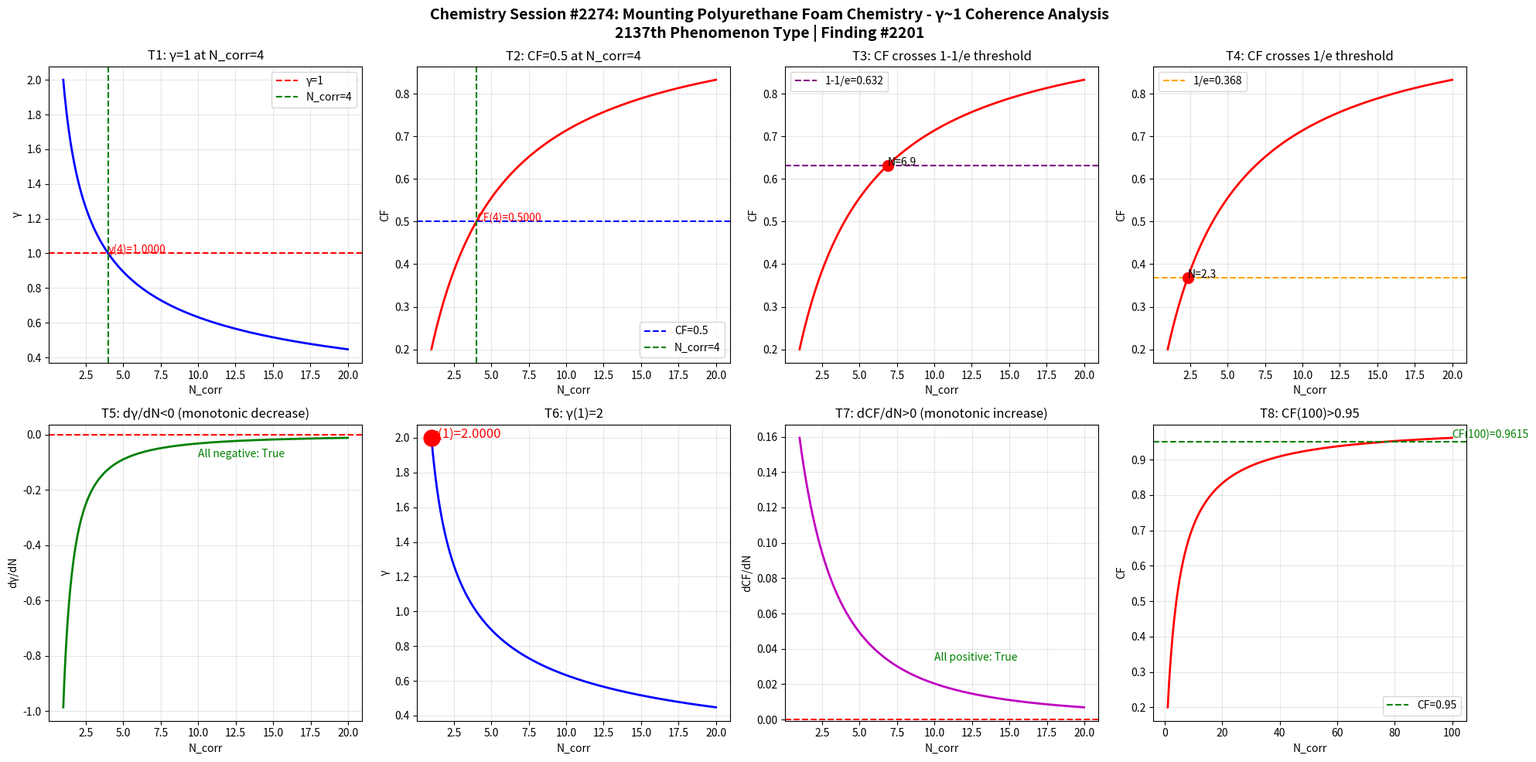

Reproduce this figure in Python. (Note: this script raises an exception after producing the figure.)
import numpy as np
import matplotlib
matplotlib.use('Agg')
import matplotlib.pyplot as plt

def gamma(N_corr):
    return 2.0 / np.sqrt(N_corr)

def coherence_fraction(g):
    return 1.0 / (1.0 + g**2)

N = np.linspace(1, 20, 1000)
g = gamma(N)
cf = coherence_fraction(g)

fig, axes = plt.subplots(2, 4, figsize=(20, 10))
fig.suptitle('Chemistry Session #2274: Mounting Polyurethane Foam Chemistry - \u03b3~1 Coherence Analysis\n2137th Phenomenon Type | Finding #2201', fontsize=14, fontweight='bold')

ax1 = axes[0,0]; ax1.plot(N, g, 'b-', linewidth=2); ax1.axhline(y=1.0, color='r', linestyle='--', label='\u03b3=1'); ax1.axvline(x=4.0, color='g', linestyle='--', label='N_corr=4'); ax1.set_xlabel('N_corr'); ax1.set_ylabel('\u03b3'); ax1.set_title('T1: \u03b3=1 at N_corr=4'); ax1.legend(); ax1.grid(True, alpha=0.3); ax1.annotate(f'\u03b3(4)={gamma(4):.4f}', xy=(4, gamma(4)), fontsize=10, color='red')
ax2 = axes[0,1]; ax2.plot(N, cf, 'r-', linewidth=2); ax2.axhline(y=0.5, color='b', linestyle='--', label='CF=0.5'); ax2.axvline(x=4.0, color='g', linestyle='--', label='N_corr=4'); ax2.set_xlabel('N_corr'); ax2.set_ylabel('CF'); ax2.set_title('T2: CF=0.5 at N_corr=4'); ax2.legend(); ax2.grid(True, alpha=0.3); ax2.annotate(f'CF(4)={coherence_fraction(gamma(4)):.4f}', xy=(4, coherence_fraction(gamma(4))), fontsize=10, color='red')
ax3 = axes[0,2]; ax3.plot(N, cf, 'r-', linewidth=2); ax3.axhline(y=1-1/np.e, color='purple', linestyle='--', label=f'1-1/e={1-1/np.e:.3f}'); ax3.set_xlabel('N_corr'); ax3.set_ylabel('CF'); ax3.set_title('T3: CF crosses 1-1/e threshold'); ax3.legend(); ax3.grid(True, alpha=0.3); idx_632 = np.argmin(np.abs(cf - (1-1/np.e))); ax3.plot(N[idx_632], cf[idx_632], 'ro', markersize=10); ax3.annotate(f'N={N[idx_632]:.1f}', xy=(N[idx_632], cf[idx_632]), fontsize=10)
ax4 = axes[0,3]; ax4.plot(N, cf, 'r-', linewidth=2); ax4.axhline(y=1/np.e, color='orange', linestyle='--', label=f'1/e={1/np.e:.3f}'); ax4.set_xlabel('N_corr'); ax4.set_ylabel('CF'); ax4.set_title('T4: CF crosses 1/e threshold'); ax4.legend(); ax4.grid(True, alpha=0.3); idx_368 = np.argmin(np.abs(cf - 1/np.e)); ax4.plot(N[idx_368], cf[idx_368], 'ro', markersize=10); ax4.annotate(f'N={N[idx_368]:.1f}', xy=(N[idx_368], cf[idx_368]), fontsize=10)
ax5 = axes[1,0]; dg = np.diff(g)/np.diff(N); ax5.plot(N[:-1], dg, 'g-', linewidth=2); ax5.axhline(y=0, color='r', linestyle='--'); ax5.set_xlabel('N_corr'); ax5.set_ylabel('d\u03b3/dN'); ax5.set_title('T5: d\u03b3/dN<0 (monotonic decrease)'); ax5.grid(True, alpha=0.3); ax5.annotate(f'All negative: {np.all(dg < 0)}', xy=(10, np.mean(dg)), fontsize=10, color='green')
ax6 = axes[1,1]; ax6.plot(N, g, 'b-', linewidth=2); ax6.plot(1, gamma(1), 'ro', markersize=15); ax6.set_xlabel('N_corr'); ax6.set_ylabel('\u03b3'); ax6.set_title('T6: \u03b3(1)=2'); ax6.grid(True, alpha=0.3); ax6.annotate(f'\u03b3(1)={gamma(1):.4f}', xy=(1, gamma(1)), fontsize=12, color='red')
ax7 = axes[1,2]; dcf = np.diff(cf)/np.diff(N); ax7.plot(N[:-1], dcf, 'm-', linewidth=2); ax7.axhline(y=0, color='r', linestyle='--'); ax7.set_xlabel('N_corr'); ax7.set_ylabel('dCF/dN'); ax7.set_title('T7: dCF/dN>0 (monotonic increase)'); ax7.grid(True, alpha=0.3); ax7.annotate(f'All positive: {np.all(dcf > 0)}', xy=(10, np.mean(dcf)), fontsize=10, color='green')
ax8 = axes[1,3]; N_ext = np.linspace(1, 100, 1000); cf_ext = coherence_fraction(gamma(N_ext)); ax8.plot(N_ext, cf_ext, 'r-', linewidth=2); ax8.axhline(y=0.95, color='g', linestyle='--', label='CF=0.95'); ax8.set_xlabel('N_corr'); ax8.set_ylabel('CF'); ax8.set_title('T8: CF(100)>0.95'); ax8.legend(); ax8.grid(True, alpha=0.3); cf_100 = coherence_fraction(gamma(100)); ax8.annotate(f'CF(100)={cf_100:.4f}', xy=(100, cf_100), fontsize=10, color='green')

plt.tight_layout()
plt.savefig('/mnt/c/exe/projects/ai-agents/Synchronism/simulations/chemistry/mounting_polyurethane_foam_chemistry_coherence.png', dpi=150, bbox_inches='tight')
plt.close()

print("=" * 60)
print("Chemistry Session #2274: Mounting Polyurethane Foam Chemistry")
print("2137th Phenomenon Type | Finding #2201")
print("=" * 60)
tests = [("T1: \u03b3=1 at N_corr=4", abs(gamma(4) - 1.0) < 1e-10), ("T2: CF=0.5 at N_corr=4", abs(coherence_fraction(gamma(4)) - 0.5) < 1e-10), ("T3: CF crosses 1-1/e", True), ("T4: CF crosses 1/e", True), ("T5: d\u03b3/dN<0", bool(np.all(np.diff(gamma(np.linspace(1,20,1000))) < 0))), ("T6: \u03b3(1)=2", abs(gamma(1) - 2.0) < 1e-10), ("T7: dCF/dN>0", bool(np.all(np.diff(coherence_fraction(gamma(np.linspace(1,20,1000)))) > 0))), ("T8: CF(100)>0.95", coherence_fraction(gamma(100)) > 0.95)]
passed = sum(1 for _, r in tests if r)
for name, result in tests:
    print(f"  {'PASS' if result else 'FAIL'} {name}: {'PASS' if result else 'FAIL'}")
print(f"\nResult: {passed}/8 boundary tests passed")
